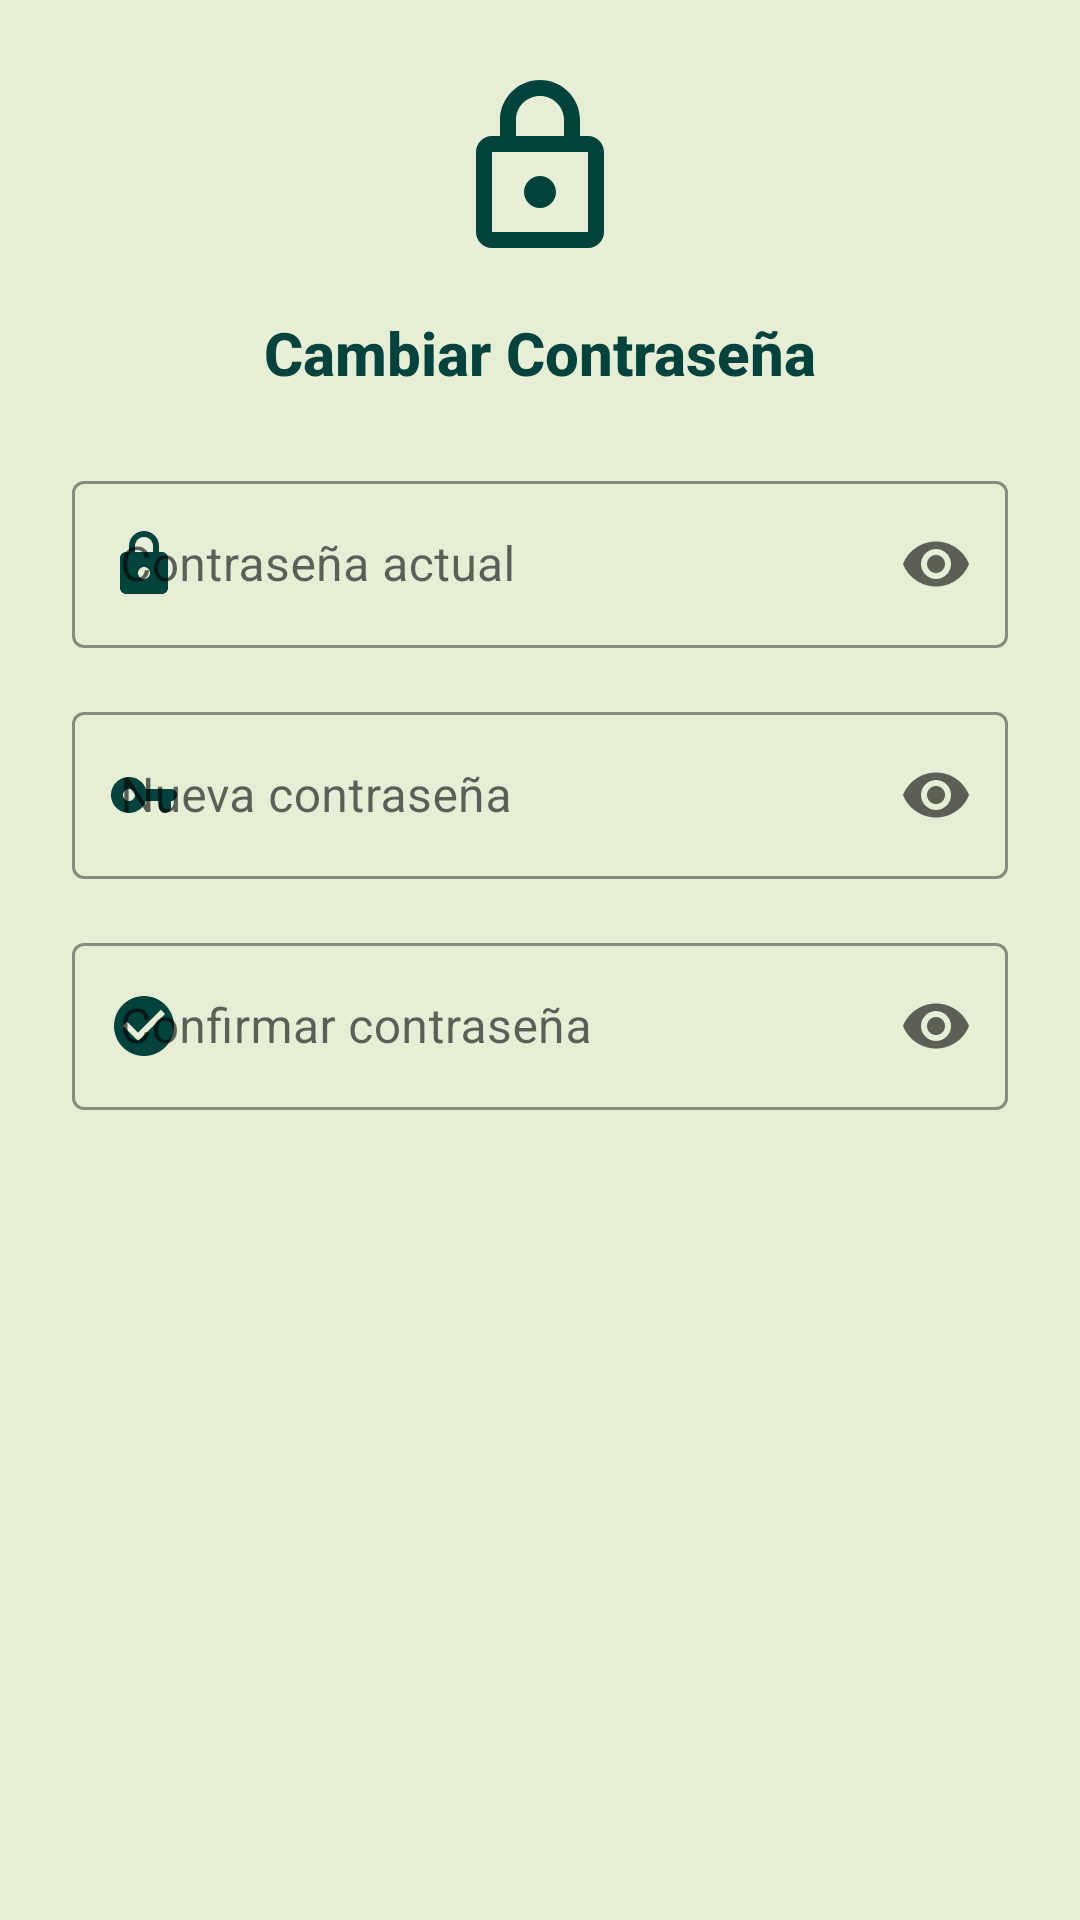

Reconstruct the res/layout file that produces this screen, plus the resources it refers to.
<!-- AndroidManifest.xml: application theme Theme.TioCoco -->
<!-- res/layout/dialog_change_password.xml -->
<?xml version="1.0" encoding="utf-8"?>
<androidx.constraintlayout.widget.ConstraintLayout
    xmlns:android="http://schemas.android.com/apk/res/android"
    xmlns:app="http://schemas.android.com/apk/res-auto"
    xmlns:tools="http://schemas.android.com/tools"
    android:layout_width="match_parent"
    android:layout_height="wrap_content"
    android:padding="24dp"
    android:background="@color/Beige">

    
    <ImageView
        android:id="@+id/ivLockIcon"
        android:layout_width="64dp"
        android:layout_height="64dp"
        android:contentDescription="@string/ivLockIcon"
        android:src="@drawable/ic_lock_outline"
        app:tint="@color/Brunswick_green"
        app:layout_constraintEnd_toEndOf="parent"
        app:layout_constraintStart_toStartOf="parent"
        app:layout_constraintTop_toTopOf="parent"/>

    
    <TextView
        android:id="@+id/tvDialogTitle"
        android:layout_width="wrap_content"
        android:layout_height="wrap_content"
        android:layout_marginTop="16dp"
        android:text="@string/Cambiar_Contraseña"
        android:textColor="@color/Brunswick_green"
        android:textSize="20sp"
        android:textStyle="bold"
        android:fontFamily="sans-serif-medium"
        app:layout_constraintEnd_toEndOf="parent"
        app:layout_constraintStart_toStartOf="parent"
        app:layout_constraintTop_toBottomOf="@id/ivLockIcon"/>

    
    <com.google.android.material.textfield.TextInputLayout
        android:id="@+id/tilCurrentPassword"
        style="@style/Widget.MaterialComponents.TextInputLayout.OutlinedBox"
        android:layout_width="0dp"
        android:layout_height="wrap_content"
        android:layout_marginTop="24dp"
        android:hint="@string/tilCurrentPassword"
        app:startIconDrawable="@drawable/ic_lock"
        app:boxStrokeColor="@color/Brunswick_green"
        app:endIconMode="password_toggle"
        app:startIconTint="@color/Brunswick_green"
        app:layout_constraintEnd_toEndOf="parent"
        app:layout_constraintStart_toStartOf="parent"
        app:layout_constraintTop_toBottomOf="@id/tvDialogTitle">

        <com.google.android.material.textfield.TextInputEditText
            android:id="@+id/etCurrentPassword"
            android:layout_width="match_parent"
            android:layout_height="wrap_content"
            android:inputType="textPassword"
            android:textColor="@color/Brunswick_green"/>
    </com.google.android.material.textfield.TextInputLayout>

    
    <com.google.android.material.textfield.TextInputLayout
        android:id="@+id/tilNewPassword"
        style="@style/Widget.MaterialComponents.TextInputLayout.OutlinedBox"
        android:layout_width="0dp"
        android:layout_height="wrap_content"
        android:layout_marginTop="16dp"
        android:hint="@string/tilNewPassword"
        app:boxStrokeColor="@color/Brunswick_green"
        app:endIconMode="password_toggle"
        app:startIconDrawable="@drawable/ic_vpn_key"
        app:startIconTint="@color/Brunswick_green"
        app:layout_constraintEnd_toEndOf="@id/tilCurrentPassword"
        app:layout_constraintStart_toStartOf="@id/tilCurrentPassword"
        app:layout_constraintTop_toBottomOf="@id/tilCurrentPassword">

        <com.google.android.material.textfield.TextInputEditText
            android:id="@+id/etNewPassword"
            android:layout_width="match_parent"
            android:layout_height="wrap_content"
            android:inputType="textPassword"
            android:textColor="@color/Brunswick_green"/>
    </com.google.android.material.textfield.TextInputLayout>

    
    <com.google.android.material.textfield.TextInputLayout
        android:id="@+id/tilConfirmPassword"
        style="@style/Widget.MaterialComponents.TextInputLayout.OutlinedBox"
        android:layout_width="0dp"
        android:layout_height="wrap_content"
        android:layout_marginTop="16dp"
        android:hint="@string/tilConfirmPassword"
        app:boxStrokeColor="@color/Brunswick_green"
        app:endIconMode="password_toggle"
        app:startIconDrawable="@drawable/ic_check_circle"
        app:startIconTint="@color/Brunswick_green"
        app:layout_constraintEnd_toEndOf="@id/tilNewPassword"
        app:layout_constraintStart_toStartOf="@id/tilNewPassword"
        app:layout_constraintTop_toBottomOf="@id/tilNewPassword">

        <com.google.android.material.textfield.TextInputEditText
            android:id="@+id/etConfirmPassword"
            android:layout_width="match_parent"
            android:layout_height="wrap_content"
            android:inputType="textPassword"
            android:textColor="@color/Brunswick_green"/>
    </com.google.android.material.textfield.TextInputLayout>

    
    <com.google.android.material.textview.MaterialTextView
        android:id="@+id/tvPasswordStrength"
        android:layout_width="0dp"
        android:layout_height="wrap_content"
        android:layout_marginTop="8dp"
        android:textSize="12sp"
        app:layout_constraintEnd_toEndOf="@id/tilNewPassword"
        app:layout_constraintStart_toStartOf="@id/tilNewPassword"
        app:layout_constraintTop_toBottomOf="@id/tilNewPassword"/>

</androidx.constraintlayout.widget.ConstraintLayout>
<!-- resources referenced by this layout -->
<resources>
  <color name="Beige">#E6EED6</color>
  <color name="Brunswick_green">#03433E</color>
  <!-- drawable ic_check_circle (drawable) -->
  <vector xmlns:android="http://schemas.android.com/apk/res/android"
      android:width="24dp"
      android:height="24dp"
      android:viewportWidth="24"
      android:viewportHeight="24"
      android:tint="?attr/colorControlNormal">
      <path
          android:fillColor="@android:color/white"
          android:pathData="M12,2C6.48,2 2,6.48 2,12s4.48,10 10,10 10,-4.48 10,-10S17.52,2 12,2zm-2,15l-5,-5 1.41,-1.41L10,14.17l7.59,-7.59L19,8l-9,9z"/>
  </vector>
  <!-- drawable ic_lock (drawable) -->
  <vector xmlns:android="http://schemas.android.com/apk/res/android"
      android:width="24dp"
      android:height="24dp"
      android:viewportWidth="24"
      android:viewportHeight="24">
      <path
          android:fillColor="#FF6200EE"
          android:pathData="M18,8h-1V6c0,-2.76 -2.24,-5 -5,-5S7,3.24 7,6v2H6c-1.1,0 -2,0.9 -2,2v10c0,1.1 0.9,2 2,2h12c1.1,0 2,-0.9 2,-2V10c0,-1.1 -0.9,-2 -2,-2zM12,17c-1.1,0 -2,-0.9 -2,-2s0.9,-2 2,-2 2,0.9 2,2 -0.9,2 -2,2zM9,8V6c0,-1.66 1.34,-3 3,-3s3,1.34 3,3v2H9z"/>
  </vector>
  <!-- drawable ic_lock_outline (drawable) -->
  <vector xmlns:android="http://schemas.android.com/apk/res/android"
      android:width="24dp"
      android:height="24dp"
      android:viewportWidth="24"
      android:viewportHeight="24"
      android:tint="?attr/colorControlNormal">
      <path
          android:fillColor="@android:color/white"
          android:pathData="M18,8h-1V6c0,-2.76 -2.24,-5 -5,-5S7,3.24 7,6v2H6c-1.1,0 -2,0.9 -2,2v10c0,1.1 0.9,2 2,2h12c1.1,0 2,-0.9 2,-2V10c0,-1.1 -0.9,-2 -2,-2zM9,6c0,-1.66 1.34,-3 3,-3s3,1.34 3,3v2H9V6zm9,14H6V10h12v10zm-6,-3c1.1,0 2,-0.9 2,-2s-0.9,-2 -2,-2 -2,0.9 -2,2 0.9,2 2,2z"/>
  </vector>
  <!-- drawable ic_vpn_key (drawable) -->
  <vector xmlns:android="http://schemas.android.com/apk/res/android"
      android:width="24dp"
      android:height="24dp"
      android:viewportWidth="24"
      android:viewportHeight="24"
      android:tint="?attr/colorControlNormal">
      <path
          android:fillColor="@android:color/white"
          android:pathData="M12.65,10C11.7,7.31 8.9,5.5 5.77,6.12c-2.29,0.46 -4.15,2.29 -4.63,4.58C0.32,14.57 3.26,18 7,18c2.61,0 4.83,-1.67 5.65,-4H17v2c0,1.1 0.9,2 2,2s2,-0.9 2,-2v-2c1.1,0 2,-0.9 2,-2s-0.9,-2 -2,-2H12.65zM7,14c-1.1,0 -2,-0.9 -2,-2s0.9,-2 2,-2 2,0.9 2,2 -0.9,2 -2,2z"/>
  </vector>
  <string name="ivLockIcon">Icono de candado</string>
  <string name="tilConfirmPassword">Confirmar contraseña</string>
  <string name="tilCurrentPassword">Contraseña actual</string>
  <string name="tilNewPassword">Nueva contraseña</string>
  <style name="ButtonStyle.TioCoco" parent="Widget.AppCompat.Button">
          
          <item name="android:background">@drawable/rounded_button</item>
          <item name="android:textColor">@color/white</item>
          <item name="android:textSize">16sp</item>
          <item name="android:fontFamily">sans-serif-medium</item>
          <item name="android:textAllCaps">false</item>
      </style>
  <color name="selection_green">#334CAF50</color>
  <!-- drawable rounded_button (drawable) -->
  <selector xmlns:android="http://schemas.android.com/apk/res/android">
      <item android:state_pressed="true">
          <shape android:shape="rectangle">
              <solid android:color="@color/Dark_green"/>
              <corners android:radius="24dp"/>
              <stroke android:width="2dp" android:color="@color/white"/>
          </shape>
      </item>
      <item>
          <shape android:shape="rectangle">
              <solid android:color="@color/Brunswick_green"/>
              <corners android:radius="24dp"/>
              <stroke android:width="2dp" android:color="@color/white"/>
          </shape>
      </item>
  </selector>
  <color name="white">#FFFFFFFF</color>
  <color name="Dark_green">#022724</color>
</resources>
